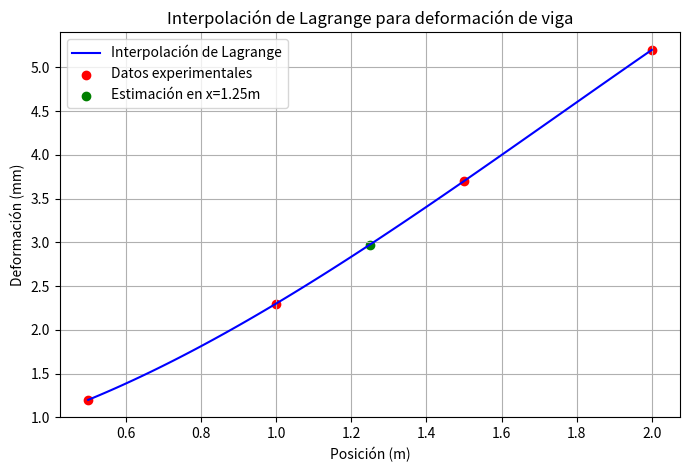
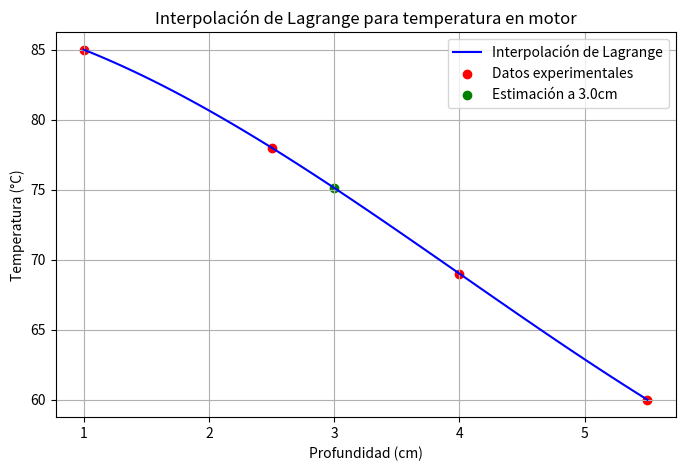
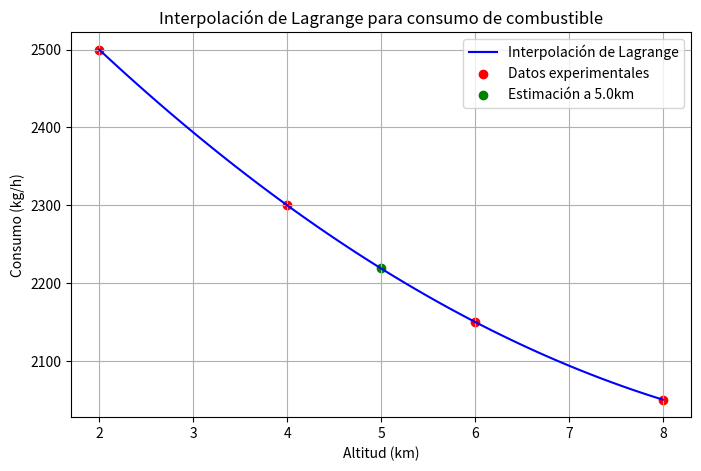

Python code for these plots, in order:
# -*- coding: utf-8 -*-
"""Tarea 5.1 Interpolacion de Lagrange.ipynb

Automatically generated by Colab.

Original file is located at
    https://colab.research.google.com/<link-removed>
"""

# [redacted]
#Ejercicio 1: Predicción de Esfuerzos en una Viga

import numpy as np
import matplotlib.pyplot as plt

# Datos del problema
x_points = np.array([0.5, 1.0, 1.5, 2.0])
y_points = np.array([1.2, 2.3, 3.7, 5.2])

# Función de interpolación de Lagrange
def lagrange_interpolation(x, x_points, y_points):
    n = len(x_points)
    result = 0
    for i in range(n):
        term = y_points[i]
        for j in range(n):
            if i != j:
                term *= (x - x_points[j]) / (x_points[i] - x_points[j])
        result += term
    return result

# a) Determinar la deformación en x = 1.25 m
x_eval = 1.25
y_eval = lagrange_interpolation(x_eval, x_points, y_points)
print(f"a) La deformación esperada en x = {x_eval} m es: {y_eval:.2f} mm")

# b) Graficar la interpolación
x_values = np.linspace(min(x_points), max(x_points), 100)
y_values = [lagrange_interpolation(x, x_points, y_points) for x in x_values]

plt.figure(figsize=(8,5))
plt.plot(x_values, y_values, label="Interpolación de Lagrange", color="blue")
plt.scatter(x_points, y_points, color="red", label="Datos experimentales")
plt.scatter([x_eval], [y_eval], color="green", label=f"Estimación en x={x_eval}m")
plt.xlabel("Posición (m)")
plt.ylabel("Deformación (mm)")
plt.title("Interpolación de Lagrange para deformación de viga")
plt.legend()
plt.grid(True)
plt.savefig("ejercicio1_interpolacion.png")
plt.show()

# [redacted]
#Ejercicio 2: Estimación de la Temperatura en un Motor

import numpy as np
import matplotlib.pyplot as plt

# Datos del problema
x_points = np.array([1.0, 2.5, 4.0, 5.5])
y_points = np.array([85, 78, 69, 60])

# Función de interpolación de Lagrange (la misma del ejercicio 1)
def lagrange_interpolation(x, x_points, y_points):
    n = len(x_points)
    result = 0
    for i in range(n):
        term = y_points[i]
        for j in range(n):
            if i != j:
                term *= (x - x_points[j]) / (x_points[i] - x_points[j])
        result += term
    return result

# a) Estimar temperatura a 3.0 cm
x_eval = 3.0
y_eval = lagrange_interpolation(x_eval, x_points, y_points)
print(f"a) La temperatura estimada a {x_eval} cm es: {y_eval:.2f} °C")

# b) Graficar la interpolación
x_values = np.linspace(min(x_points), max(x_points), 100)
y_values = [lagrange_interpolation(x, x_points, y_points) for x in x_values]

plt.figure(figsize=(8,5))
plt.plot(x_values, y_values, label="Interpolación de Lagrange", color="blue")
plt.scatter(x_points, y_points, color="red", label="Datos experimentales")
plt.scatter([x_eval], [y_eval], color="green", label=f"Estimación a {x_eval}cm")
plt.xlabel("Profundidad (cm)")
plt.ylabel("Temperatura (°C)")
plt.title("Interpolación de Lagrange para temperatura en motor")
plt.legend()
plt.grid(True)
plt.savefig("ejercicio2_interpolacion.png")
plt.show()

# [redacted]
#Ejercicio 3: Predicción del Consumo de Combustible en Aeronaves

import numpy as np
import matplotlib.pyplot as plt

# Datos del problema
x_points = np.array([2.0, 4.0, 6.0, 8.0])
y_points = np.array([2500, 2300, 2150, 2050])

# Función de interpolación de Lagrange (la misma del ejercicio 1)
def lagrange_interpolation(x, x_points, y_points):
    n = len(x_points)
    result = 0
    for i in range(n):
        term = y_points[i]
        for j in range(n):
            if i != j:
                term *= (x - x_points[j]) / (x_points[i] - x_points[j])
        result += term
    return result

# a) Estimar consumo a 5 km
x_eval = 5.0
y_eval = lagrange_interpolation(x_eval, x_points, y_points)
print(f"a) El consumo estimado a {x_eval} km es: {y_eval:.2f} kg/h")

# b) Graficar la interpolación
x_values = np.linspace(min(x_points), max(x_points), 100)
y_values = [lagrange_interpolation(x, x_points, y_points) for x in x_values]

plt.figure(figsize=(8,5))
plt.plot(x_values, y_values, label="Interpolación de Lagrange", color="blue")
plt.scatter(x_points, y_points, color="red", label="Datos experimentales")
plt.scatter([x_eval], [y_eval], color="green", label=f"Estimación a {x_eval}km")
plt.xlabel("Altitud (km)")
plt.ylabel("Consumo (kg/h)")
plt.title("Interpolación de Lagrange para consumo de combustible")
plt.legend()
plt.grid(True)
plt.savefig("ejercicio3_interpolacion.png")
plt.show()